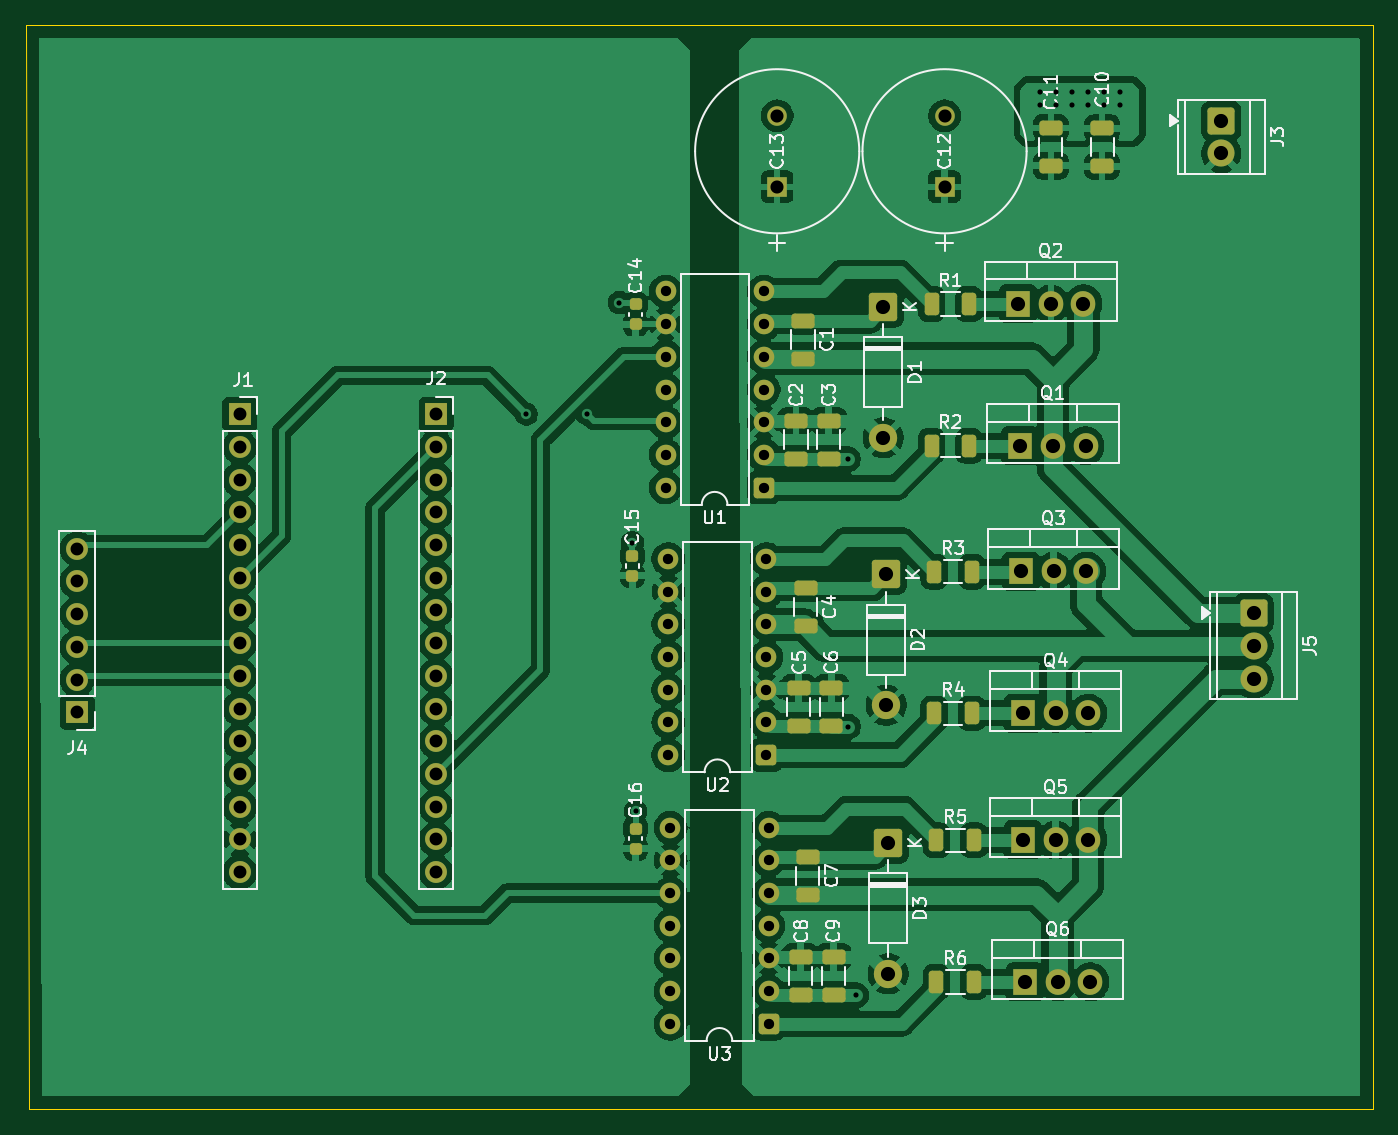
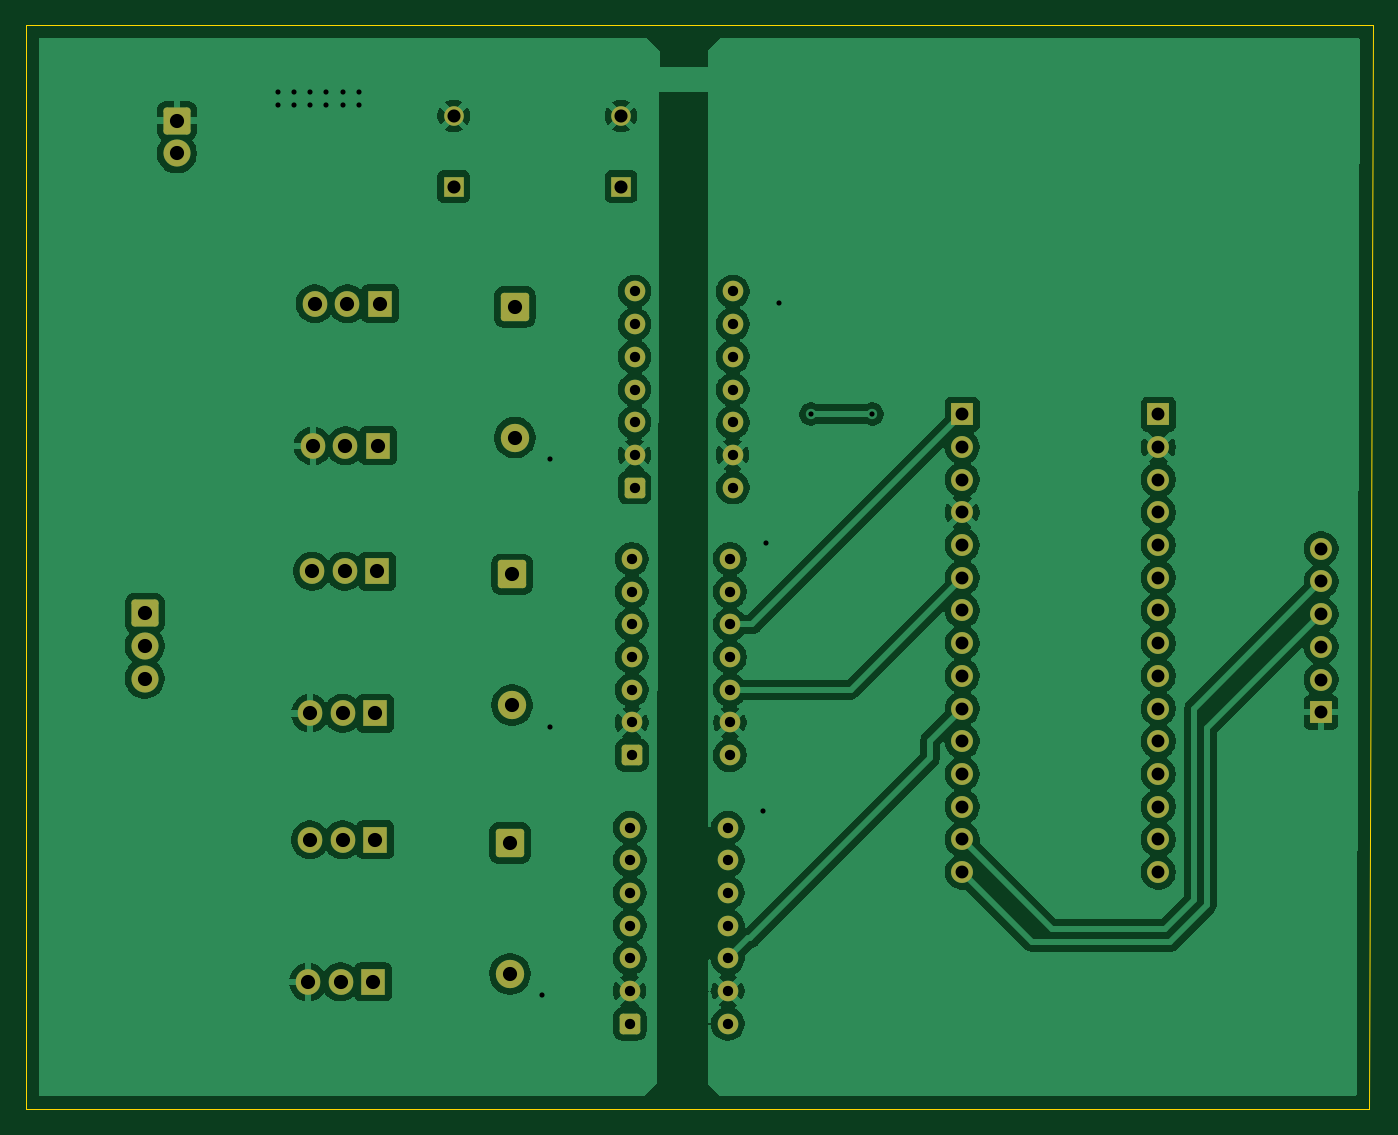
Circuit board: 11 layer files. Board 104.6 x 84.2 mm.
- bottom_copper: PWM_6_step_SWPWM_DIRTY-B_Cu.gbr (156821 bytes)
- bottom_mask: PWM_6_step_SWPWM_DIRTY-B_Mask.gbr (4857 bytes)
- paste: PWM_6_step_SWPWM_DIRTY-B_Paste.gbr (467 bytes)
- bottom_silk: PWM_6_step_SWPWM_DIRTY-B_Silkscreen.gbr (468 bytes)
- outline: PWM_6_step_SWPWM_DIRTY-Edge_Cuts.gbr (701 bytes)
- top_copper: PWM_6_step_SWPWM_DIRTY-F_Cu.gbr (253870 bytes)
- top_mask: PWM_6_step_SWPWM_DIRTY-F_Mask.gbr (6714 bytes)
- paste: PWM_6_step_SWPWM_DIRTY-F_Paste.gbr (2859 bytes)
- top_silk: PWM_6_step_SWPWM_DIRTY-F_Silkscreen.gbr (60784 bytes)
- drill: PWM_6_step_SWPWM_DIRTY-NPTH.drl (264 bytes)
- drill: PWM_6_step_SWPWM_DIRTY-PTH.drl (2632 bytes)

=== bottom_copper: PWM_6_step_SWPWM_DIRTY-B_Cu.gbr (156821 bytes, source omitted) ===
=== bottom_mask: PWM_6_step_SWPWM_DIRTY-B_Mask.gbr ===
%TF.GenerationSoftware,KiCad,Pcbnew,10.0.4*%
%TF.CreationDate,2026-07-09T16:51:33-04:00*%
%TF.ProjectId,PWM_6_step_SWPWM_DIRTY,50574d5f-365f-4737-9465-705f53575057,rev?*%
%TF.SameCoordinates,Original*%
%TF.FileFunction,Soldermask,Bot*%
%TF.FilePolarity,Negative*%
%FSLAX46Y46*%
G04 Gerber Fmt 4.6, Leading zero omitted, Abs format (unit mm)*
G04 Created by KiCad (PCBNEW 10.0.4) date 2026-07-09 16:51:33*
%MOMM*%
%LPD*%
G01*
G04 APERTURE LIST*
G04 Aperture macros list*
%AMRoundRect*
0 Rectangle with rounded corners*
0 $1 Rounding radius*
0 $2 $3 $4 $5 $6 $7 $8 $9 X,Y pos of 4 corners*
0 Add a 4 corners polygon primitive as box body*
4,1,4,$2,$3,$4,$5,$6,$7,$8,$9,$2,$3,0*
0 Add four circle primitives for the rounded corners*
1,1,$1+$1,$2,$3*
1,1,$1+$1,$4,$5*
1,1,$1+$1,$6,$7*
1,1,$1+$1,$8,$9*
0 Add four rect primitives between the rounded corners*
20,1,$1+$1,$2,$3,$4,$5,0*
20,1,$1+$1,$4,$5,$6,$7,0*
20,1,$1+$1,$6,$7,$8,$9,0*
20,1,$1+$1,$8,$9,$2,$3,0*%
G04 Aperture macros list end*
%ADD10R,1.905000X2.000000*%
%ADD11O,1.905000X2.000000*%
%ADD12R,1.700000X1.700000*%
%ADD13C,1.700000*%
%ADD14RoundRect,0.250000X0.550000X0.550000X-0.550000X0.550000X-0.550000X-0.550000X0.550000X-0.550000X0*%
%ADD15C,1.600000*%
%ADD16RoundRect,0.249999X-0.850001X0.850001X-0.850001X-0.850001X0.850001X-0.850001X0.850001X0.850001X0*%
%ADD17C,2.200000*%
%ADD18RoundRect,0.250001X-0.799999X0.799999X-0.799999X-0.799999X0.799999X-0.799999X0.799999X0.799999X0*%
%ADD19C,2.100000*%
%ADD20R,1.524000X1.524000*%
%ADD21C,1.524000*%
G04 APERTURE END LIST*
D10*
%TO.C,Q1*%
X206620000Y-73210000D03*
D11*
X209160000Y-73210000D03*
X211700000Y-73210000D03*
%TD*%
D12*
%TO.C,J1*%
X146010000Y-70760000D03*
D13*
X146010000Y-73300000D03*
X146010000Y-75840000D03*
X146010000Y-78380000D03*
X146010000Y-80920000D03*
X146010000Y-83460000D03*
X146010000Y-86000000D03*
X146010000Y-88540000D03*
X146010000Y-91080000D03*
X146010000Y-93620000D03*
X146010000Y-96160000D03*
X146010000Y-98700000D03*
X146010000Y-101240000D03*
X146010000Y-103780000D03*
X146010000Y-106320000D03*
%TD*%
D14*
%TO.C,U3*%
X187075000Y-118105367D03*
D15*
X187075000Y-115565367D03*
X187075000Y-113025367D03*
X187075000Y-110485367D03*
X187075000Y-107945367D03*
X187075000Y-105405367D03*
X187075000Y-102865367D03*
X179455000Y-102865367D03*
X179455000Y-105405367D03*
X179455000Y-107945367D03*
X179455000Y-110485367D03*
X179455000Y-113025367D03*
X179455000Y-115565367D03*
X179455000Y-118105367D03*
%TD*%
D16*
%TO.C,D2*%
X196215000Y-83201077D03*
D17*
X196215000Y-93361077D03*
%TD*%
D10*
%TO.C,Q4*%
X206835000Y-93991077D03*
D11*
X209375000Y-93991077D03*
X211915000Y-93991077D03*
%TD*%
D16*
%TO.C,D1*%
X196000000Y-62420000D03*
D17*
X196000000Y-72580000D03*
%TD*%
D10*
%TO.C,Q6*%
X206995000Y-114855367D03*
D11*
X209535000Y-114855367D03*
X212075000Y-114855367D03*
%TD*%
D18*
%TO.C,J3*%
X222250000Y-47960000D03*
D19*
X222250000Y-50500000D03*
%TD*%
D18*
%TO.C,J5*%
X224750000Y-86210000D03*
D19*
X224750000Y-88750000D03*
X224750000Y-91290000D03*
%TD*%
D20*
%TO.C,C13*%
X187750000Y-53089150D03*
D21*
X187750000Y-47577350D03*
%TD*%
D20*
%TO.C,C12*%
X200750000Y-53089150D03*
D21*
X200750000Y-47577350D03*
%TD*%
D10*
%TO.C,Q2*%
X206460000Y-62170000D03*
D11*
X209000000Y-62170000D03*
X211540000Y-62170000D03*
%TD*%
D10*
%TO.C,Q3*%
X206675000Y-82951077D03*
D11*
X209215000Y-82951077D03*
X211755000Y-82951077D03*
%TD*%
D14*
%TO.C,U1*%
X186700000Y-76460000D03*
D15*
X186700000Y-73920000D03*
X186700000Y-71380000D03*
X186700000Y-68840000D03*
X186700000Y-66300000D03*
X186700000Y-63760000D03*
X186700000Y-61220000D03*
X179080000Y-61220000D03*
X179080000Y-63760000D03*
X179080000Y-66300000D03*
X179080000Y-68840000D03*
X179080000Y-71380000D03*
X179080000Y-73920000D03*
X179080000Y-76460000D03*
%TD*%
D12*
%TO.C,J4*%
X133380000Y-93910000D03*
D13*
X133380000Y-91370000D03*
X133380000Y-88830000D03*
X133380000Y-86290000D03*
X133380000Y-83750000D03*
X133380000Y-81210000D03*
%TD*%
D14*
%TO.C,U2*%
X186915000Y-97241077D03*
D15*
X186915000Y-94701077D03*
X186915000Y-92161077D03*
X186915000Y-89621077D03*
X186915000Y-87081077D03*
X186915000Y-84541077D03*
X186915000Y-82001077D03*
X179295000Y-82001077D03*
X179295000Y-84541077D03*
X179295000Y-87081077D03*
X179295000Y-89621077D03*
X179295000Y-92161077D03*
X179295000Y-94701077D03*
X179295000Y-97241077D03*
%TD*%
D16*
%TO.C,D3*%
X196375000Y-104065367D03*
D17*
X196375000Y-114225367D03*
%TD*%
D10*
%TO.C,Q5*%
X206835000Y-103815367D03*
D11*
X209375000Y-103815367D03*
X211915000Y-103815367D03*
%TD*%
D12*
%TO.C,J2*%
X161250000Y-70760000D03*
D13*
X161250000Y-73300000D03*
X161250000Y-75840000D03*
X161250000Y-78380000D03*
X161250000Y-80920000D03*
X161250000Y-83460000D03*
X161250000Y-86000000D03*
X161250000Y-88540000D03*
X161250000Y-91080000D03*
X161250000Y-93620000D03*
X161250000Y-96160000D03*
X161250000Y-98700000D03*
X161250000Y-101240000D03*
X161250000Y-103780000D03*
X161250000Y-106320000D03*
%TD*%
M02*

=== paste: PWM_6_step_SWPWM_DIRTY-B_Paste.gbr ===
%TF.GenerationSoftware,KiCad,Pcbnew,10.0.4*%
%TF.CreationDate,2026-07-09T16:51:33-04:00*%
%TF.ProjectId,PWM_6_step_SWPWM_DIRTY,50574d5f-365f-4737-9465-705f53575057,rev?*%
%TF.SameCoordinates,Original*%
%TF.FileFunction,Paste,Bot*%
%TF.FilePolarity,Positive*%
%FSLAX46Y46*%
G04 Gerber Fmt 4.6, Leading zero omitted, Abs format (unit mm)*
G04 Created by KiCad (PCBNEW 10.0.4) date 2026-07-09 16:51:33*
%MOMM*%
%LPD*%
G01*
G04 APERTURE LIST*
G04 APERTURE END LIST*
M02*

=== bottom_silk: PWM_6_step_SWPWM_DIRTY-B_Silkscreen.gbr ===
%TF.GenerationSoftware,KiCad,Pcbnew,10.0.4*%
%TF.CreationDate,2026-07-09T16:51:33-04:00*%
%TF.ProjectId,PWM_6_step_SWPWM_DIRTY,50574d5f-365f-4737-9465-705f53575057,rev?*%
%TF.SameCoordinates,Original*%
%TF.FileFunction,Legend,Bot*%
%TF.FilePolarity,Positive*%
%FSLAX46Y46*%
G04 Gerber Fmt 4.6, Leading zero omitted, Abs format (unit mm)*
G04 Created by KiCad (PCBNEW 10.0.4) date 2026-07-09 16:51:33*
%MOMM*%
%LPD*%
G01*
G04 APERTURE LIST*
G04 APERTURE END LIST*
M02*

=== outline: PWM_6_step_SWPWM_DIRTY-Edge_Cuts.gbr ===
%TF.GenerationSoftware,KiCad,Pcbnew,10.0.4*%
%TF.CreationDate,2026-07-09T16:51:33-04:00*%
%TF.ProjectId,PWM_6_step_SWPWM_DIRTY,50574d5f-365f-4737-9465-705f53575057,rev?*%
%TF.SameCoordinates,Original*%
%TF.FileFunction,Profile,NP*%
%FSLAX46Y46*%
G04 Gerber Fmt 4.6, Leading zero omitted, Abs format (unit mm)*
G04 Created by KiCad (PCBNEW 10.0.4) date 2026-07-09 16:51:33*
%MOMM*%
%LPD*%
G01*
G04 APERTURE LIST*
%TA.AperFunction,Profile*%
%ADD10C,0.100000*%
%TD*%
G04 APERTURE END LIST*
D10*
X129375000Y-40500000D02*
X129625000Y-124750000D01*
X129375000Y-40500000D02*
X234000000Y-40500000D01*
X234000000Y-40500000D02*
X234000000Y-124750000D01*
X234000000Y-124750000D02*
X129625000Y-124750000D01*
M02*

=== top_copper: PWM_6_step_SWPWM_DIRTY-F_Cu.gbr (253870 bytes, source omitted) ===
=== top_mask: PWM_6_step_SWPWM_DIRTY-F_Mask.gbr (6714 bytes, source omitted) ===
=== paste: PWM_6_step_SWPWM_DIRTY-F_Paste.gbr (2859 bytes, source withheld) ===
=== top_silk: PWM_6_step_SWPWM_DIRTY-F_Silkscreen.gbr (60784 bytes, source omitted) ===
=== drill: PWM_6_step_SWPWM_DIRTY-NPTH.drl ===
M48
; DRILL file KiCad 10.0.4 date 2026-07-09T16:50:44
; FORMAT={-:-/ absolute / metric / decimal}
; #@! TF.CreationDate,2026-07-09T16:50:44-04:00
; #@! TF.GenerationSoftware,Kicad,Pcbnew,10.0.4
; #@! TF.FileFunction,NonPlated,1,2,NPTH
FMAT,2
METRIC
%
G90
G05
M30

=== drill: PWM_6_step_SWPWM_DIRTY-PTH.drl ===
M48
; DRILL file KiCad 10.0.4 date 2026-07-09T16:50:44
; FORMAT={-:-/ absolute / metric / decimal}
; #@! TF.CreationDate,2026-07-09T16:50:44-04:00
; #@! TF.GenerationSoftware,Kicad,Pcbnew,10.0.4
; #@! TF.FileFunction,Plated,1,2,PTH
FMAT,2
METRIC
; #@! TA.AperFunction,Plated,PTH,ViaDrill
T1C0.400
; #@! TA.AperFunction,Plated,PTH,ComponentDrill
T2C0.800
; #@! TA.AperFunction,Plated,PTH,ComponentDrill
T3C1.000
; #@! TA.AperFunction,Plated,PTH,ComponentDrill
T4C1.016
; #@! TA.AperFunction,Plated,PTH,ComponentDrill
T5C1.100
%
G90
G05
T1
X168.25Y-70.75
X173.0Y-70.75
X175.5Y-62.09
X176.5Y-80.75
X176.75Y-101.6
X193.25Y-74.25
X193.25Y-95.031
X193.875Y-115.895
X208.132Y-45.75
X208.132Y-46.75
X209.382Y-45.75
X209.382Y-46.75
X210.632Y-45.75
X210.632Y-46.75
X211.882Y-45.75
X211.882Y-46.75
X213.132Y-45.75
X213.132Y-46.75
X214.382Y-45.75
X214.382Y-46.75
T2
X179.08Y-61.22
X179.08Y-63.76
X179.08Y-66.3
X179.08Y-68.84
X179.08Y-71.38
X179.08Y-73.92
X179.08Y-76.46
X179.295Y-82.001
X179.295Y-84.541
X179.295Y-87.081
X179.295Y-89.621
X179.295Y-92.161
X179.295Y-94.701
X179.295Y-97.241
X179.455Y-102.865
X179.455Y-105.405
X179.455Y-107.945
X179.455Y-110.485
X179.455Y-113.025
X179.455Y-115.565
X179.455Y-118.105
X186.7Y-61.22
X186.7Y-63.76
X186.7Y-66.3
X186.7Y-68.84
X186.7Y-71.38
X186.7Y-73.92
X186.7Y-76.46
X186.915Y-82.001
X186.915Y-84.541
X186.915Y-87.081
X186.915Y-89.621
X186.915Y-92.161
X186.915Y-94.701
X186.915Y-97.241
X187.075Y-102.865
X187.075Y-105.405
X187.075Y-107.945
X187.075Y-110.485
X187.075Y-113.025
X187.075Y-115.565
X187.075Y-118.105
T3
X133.38Y-81.21
X133.38Y-83.75
X133.38Y-86.29
X133.38Y-88.83
X133.38Y-91.37
X133.38Y-93.91
X146.01Y-70.76
X146.01Y-73.3
X146.01Y-75.84
X146.01Y-78.38
X146.01Y-80.92
X146.01Y-83.46
X146.01Y-86.0
X146.01Y-88.54
X146.01Y-91.08
X146.01Y-93.62
X146.01Y-96.16
X146.01Y-98.7
X146.01Y-101.24
X146.01Y-103.78
X146.01Y-106.32
X161.25Y-70.76
X161.25Y-73.3
X161.25Y-75.84
X161.25Y-78.38
X161.25Y-80.92
X161.25Y-83.46
X161.25Y-86.0
X161.25Y-88.54
X161.25Y-91.08
X161.25Y-93.62
X161.25Y-96.16
X161.25Y-98.7
X161.25Y-101.24
X161.25Y-103.78
X161.25Y-106.32
T4
X187.75Y-47.577
X187.75Y-53.089
X200.75Y-47.577
X200.75Y-53.089
T5
X196.0Y-62.42
X196.0Y-72.58
X196.215Y-83.201
X196.215Y-93.361
X196.375Y-104.065
X196.375Y-114.225
X206.46Y-62.17
X206.62Y-73.21
X206.675Y-82.951
X206.835Y-93.991
X206.835Y-103.815
X206.995Y-114.855
X209.0Y-62.17
X209.16Y-73.21
X209.215Y-82.951
X209.375Y-93.991
X209.375Y-103.815
X209.535Y-114.855
X211.54Y-62.17
X211.7Y-73.21
X211.755Y-82.951
X211.915Y-93.991
X211.915Y-103.815
X212.075Y-114.855
X222.25Y-47.96
X222.25Y-50.5
X224.75Y-86.21
X224.75Y-88.75
X224.75Y-91.29
M30
